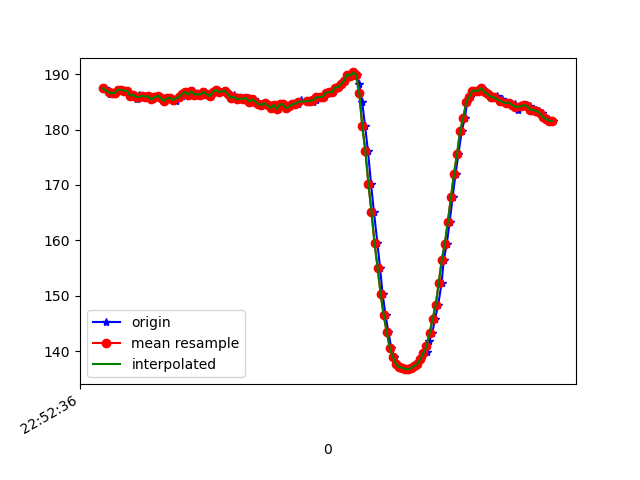

Data behind this chart, as committed beside it:
1617835957159, 531600777019629, 187.5, -271.38672, -77.05078
1617835957180, 531600794874592, 186.9, -270.3, -76.95
1617835957191, 531600814408227, 186.5, -270.6, -77.64
1617835957200, 531600833239871, 186.6, -270.7, -76.66
1617835957221, 531600852346207, 186.6, -270.7, -76.66
1617835957241, 531600871360980, 187.2, -270.5, -76.37
1617835957261, 531600890467316, 187.2, -270.1, -76.95
1617835957281, 531600909482088, 187, -269.8, -76.46
1617835957303, 531600928802073, 187, -270.3, -77.15
1617835957321, 531600948091537, 186.1, -269.7, -76.66
1617835957341, 531600966953703, 186.3, -270, -77.05
1617835957363, 531600986212646, 185.5, -270, -76.76
1617835957378, 531601005380025, 186.2, -269.8, -77.05
1617835957391, 531601024394797, 185.9, -270.1, -76.37
1617835957411, 531601043409569, 186.1, -269.3, -76.07
1617835957429, 531601062424342, 185.9, -269.1, -76.95
1617835957448, 531601081500157, 186, -269.3, -76.66
1617835957467, 531601100514929, 185.4, -268.8, -75.68
1617835957490, 531601119438137, 185.8, -268.6, -76.07
1617835957506, 531601138636038, 186.1, -268.8, -76.46
1617835957524, 531601157650810, 185.7, -268.8, -76.37
1617835957543, 531601176726625, 185.2, -268.9, -76.37
1617835957565, 531601195680354, 185.6, -268.3, -76.46
1617835957581, 531601214695127, 185.7, -268.8, -77.15
1617835957601, 531601233709899, 185.4, -268.9, -76.37
1617835957619, 531601252755193, 185.3, -269, -75.98
1617835957640, 531601271800486, 185.7, -269, -75.39
1617835957658, 531601290845780, 186, -268.5, -75.98
1617835957676, 531601309768988, 186.4, -268.6, -76.95
1617835957695, 531601328844803, 186.8, -268.5, -77.05
1617835957717, 531601347890097, 186.3, -267.8, -75.59
1617835957734, 531601366874348, 186.9, -267.9, -76.46
1617835957753, 531601385950163, 186.3, -268.2, -76.66
1617835957771, 531601404964935, 186.4, -268.1, -76.76
1617835957794, 531601423949186, 186.3, -268.6, -76.66
1617835957810, 531601443025001, 186.8, -268.3, -77.34
1617835957829, 531601462039773, 186.4, -268.8, -77.15
1617835957848, 531601481054546, 186, -268.6, -77.15
1617835957871, 531601500099839, 186.7, -268.5, -76.76
1617835957886, 531601519236697, 187.2, -269, -77.34
1617835957905, 531601538251469, 186.8, -268.6, -76.95
1617835957946, 531601576372578, 187, -269, -77.34
1617835957962, 531601595417871, 186.4, -269.8, -77.83
1617835957981, 531601614432644, 185.7, -269.8, -76.46
1617835958000, 531601633416895, 186.3, -269.4, -77.34
1617835958019, 531601652462188, 185.5, -269.8, -77.34
1617835958039, 531601671476960, 185.4, -270.3, -77.15
1617835958057, 531601690461211, 185.6, -270.1, -77.44
1617835958076, 531601709598069, 185.5, -271.5, -78.32
1617835958098, 531601728582320, 185.7, -270.8, -78.12
1617835958117, 531601747658135, 185.1, -270.6, -77.83
1617835958133, 531601766703429, 185.4, -270.4, -77.83
1617835958152, 531601785876032, 185.1, -270.7, -77.44
1617835958171, 531601804829762, 184.6, -269.9, -77.44
1617835958191, 531601824027662, 184.5, -269.8, -77.83
1617835958210, 531601843072956, 184.8, -269.7, -77.73
1617835958229, 531601862057207, 184.4, -269.5, -78.03
1617835958251, 531601881102500, 183.9, -269.4, -77.34
1617835958267, 531601900239358, 184.5, -269.3, -77.73
1617835958286, 531601919284651, 183.7, -269.1, -76.95
1617835958305, 531601938329945, 184.6, -268.9, -78.03
... 92 more rows
